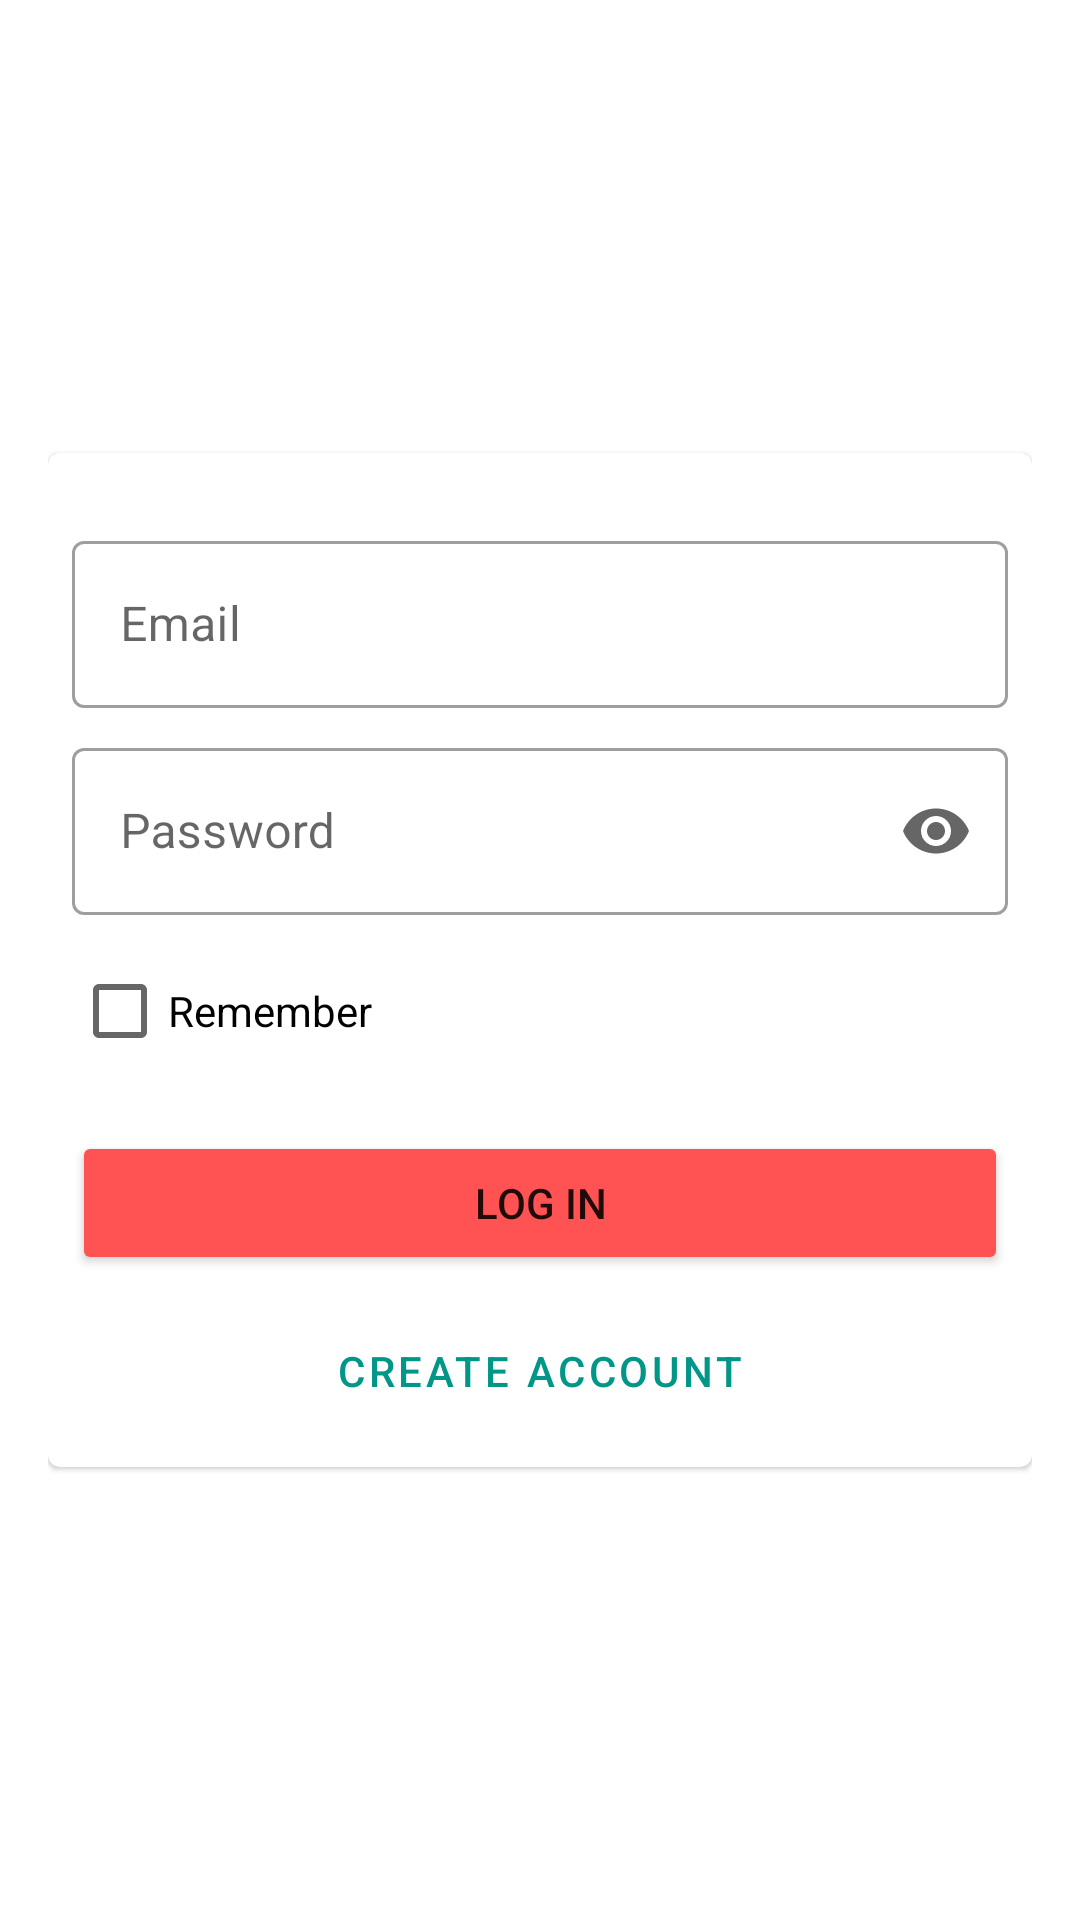

The Android layout XML behind this screen, and the referenced resources:
<!-- AndroidManifest.xml: application theme Theme.FirebaseChallenge -->
<!-- res/layout/sign_in_fragment.xml -->
<?xml version="1.0" encoding="utf-8"?>

<FrameLayout xmlns:android="http://schemas.android.com/apk/res/android"
    xmlns:app="http://schemas.android.com/apk/res-auto"
    xmlns:tools="http://schemas.android.com/tools"
    android:layout_width="match_parent"
    android:layout_height="match_parent"
    android:paddingHorizontal="@dimen/padding_horizontal"
    android:paddingVertical="@dimen/padding_vertical"
    tools:context=".login.signin.view.SignInFragment"
    tools:background="@drawable/mini_kratos">

    <com.google.android.material.card.MaterialCardView
        android:layout_width="match_parent"
        android:layout_height="wrap_content"

        android:layout_gravity="center">

        <androidx.constraintlayout.widget.ConstraintLayout
            android:layout_width="match_parent"
            android:layout_height="match_parent"
            android:padding="8dp">

            <com.google.android.material.textfield.TextInputLayout
                android:id="@+id/edtEmail_signInFragment"
                style="@style/Widget.MaterialComponents.TextInputLayout.OutlinedBox"
                android:layout_width="match_parent"
                android:layout_height="wrap_content"
                android:layout_marginTop="16dp"
                android:hint="@string/email"
                app:endIconMode="clear_text"
                app:layout_constraintEnd_toEndOf="parent"
                app:layout_constraintStart_toStartOf="parent"
                app:layout_constraintTop_toTopOf="parent">

                <com.google.android.material.textfield.TextInputEditText
                    android:layout_width="match_parent"
                    android:layout_height="wrap_content"
                    android:inputType="textEmailAddress" />

            </com.google.android.material.textfield.TextInputLayout>

            <com.google.android.material.textfield.TextInputLayout
                android:id="@+id/edtPassword_signInFragment"
                style="@style/Widget.MaterialComponents.TextInputLayout.OutlinedBox"
                android:layout_width="match_parent"
                android:layout_height="wrap_content"
                android:layout_marginTop="8dp"
                android:hint="@string/password"
                app:endIconMode="password_toggle"
                app:layout_constraintEnd_toEndOf="parent"
                app:layout_constraintStart_toStartOf="parent"
                app:layout_constraintTop_toBottomOf="@id/edtEmail_signInFragment">

                <com.google.android.material.textfield.TextInputEditText
                    android:layout_width="match_parent"
                    android:layout_height="wrap_content"
                    android:inputType="textPassword" />

            </com.google.android.material.textfield.TextInputLayout>

            <CheckBox
                android:id="@+id/checkboxRemember_signInFragment"
                android:layout_width="match_parent"
                android:layout_height="match_parent"
                android:layout_marginTop="8dp"
                android:checked="false"
                android:text="@string/remember"
                app:layout_constraintEnd_toEndOf="parent"
                app:layout_constraintStart_toStartOf="parent"
                app:layout_constraintTop_toBottomOf="@id/edtPassword_signInFragment" />

            <Button
                android:id="@+id/btnLogIn_signInFragment"
                android:layout_width="match_parent"
                android:layout_height="wrap_content"
                android:layout_marginTop="16dp"
                android:backgroundTint="?attr/colorSecondary"
                android:text="@string/log_in"
                app:layout_constraintEnd_toEndOf="parent"
                app:layout_constraintStart_toStartOf="parent"
                app:layout_constraintTop_toBottomOf="@id/checkboxRemember_signInFragment" />

            <Button
                android:id="@+id/btnCreatAccount_signInFragment"
                style="?attr/materialButtonOutlinedStyle"
                android:layout_width="match_parent"
                android:layout_height="wrap_content"
                android:layout_marginTop="8dp"
                android:text="@string/create_account"
                app:layout_constraintEnd_toEndOf="parent"
                app:layout_constraintStart_toStartOf="parent"
                app:layout_constraintTop_toBottomOf="@id/btnLogIn_signInFragment" />

        </androidx.constraintlayout.widget.ConstraintLayout>

    </com.google.android.material.card.MaterialCardView>

</FrameLayout>
<!-- resources referenced by this layout -->
<resources>
  <dimen name="padding_horizontal">16dp</dimen>
  <dimen name="padding_vertical">24dp</dimen>
  <!-- drawable mini_kratos: jpg bitmap (drawable-v24, 318266 bytes) -->
  <string name="create_account">Create Account</string>
  <string name="email">Email</string>
  <string name="log_in">Log In</string>
  <string name="password">Password</string>
  <string name="remember">Remember</string>
  <style name="Theme.FirebaseChallenge" parent="Theme.MaterialComponents.DayNight.NoActionBar">
          
          <item name="colorPrimary">@color/teal_500</item>
          <item name="colorPrimaryVariant">@color/teal_700</item>
          <item name="colorOnPrimary">@color/white</item>
          
          <item name="colorSecondary">@color/red_a200</item>
          <item name="colorSecondaryVariant">@color/red_a400</item>
          <item name="colorOnSecondary">@color/white</item>
          
          <item name="android:statusBarColor" tools:targetApi="l">?attr/colorPrimaryVariant</item>
          
      </style>
  <color name="teal_500">#FF009688</color>
  <color name="teal_700">#FF00796B</color>
      FF8A80
  <color name="white">#FFFFFFFF</color>
  <color name="red_a200">#FFFF5252</color>
  <color name="red_a400">#FFFF1744</color>
</resources>
